Labelled photos from "dataset", an image-classification folder in AlyonaChep/bird-identification-system. The possible labels are: blackbird, blue tit, great tit, robin, sparrow.

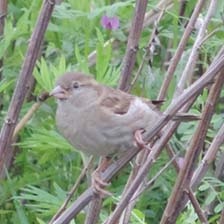
Label: sparrow

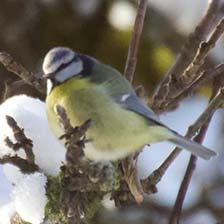
Label: blue tit

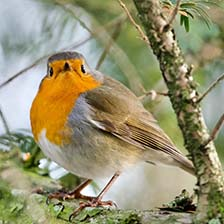
Label: robin

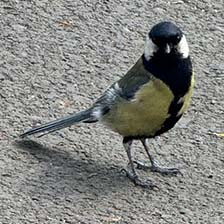
Label: great tit

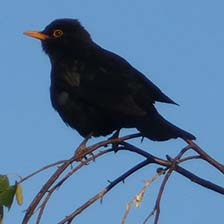
Label: blackbird

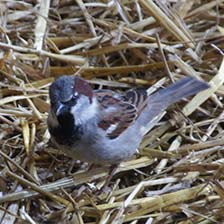
Label: sparrow
